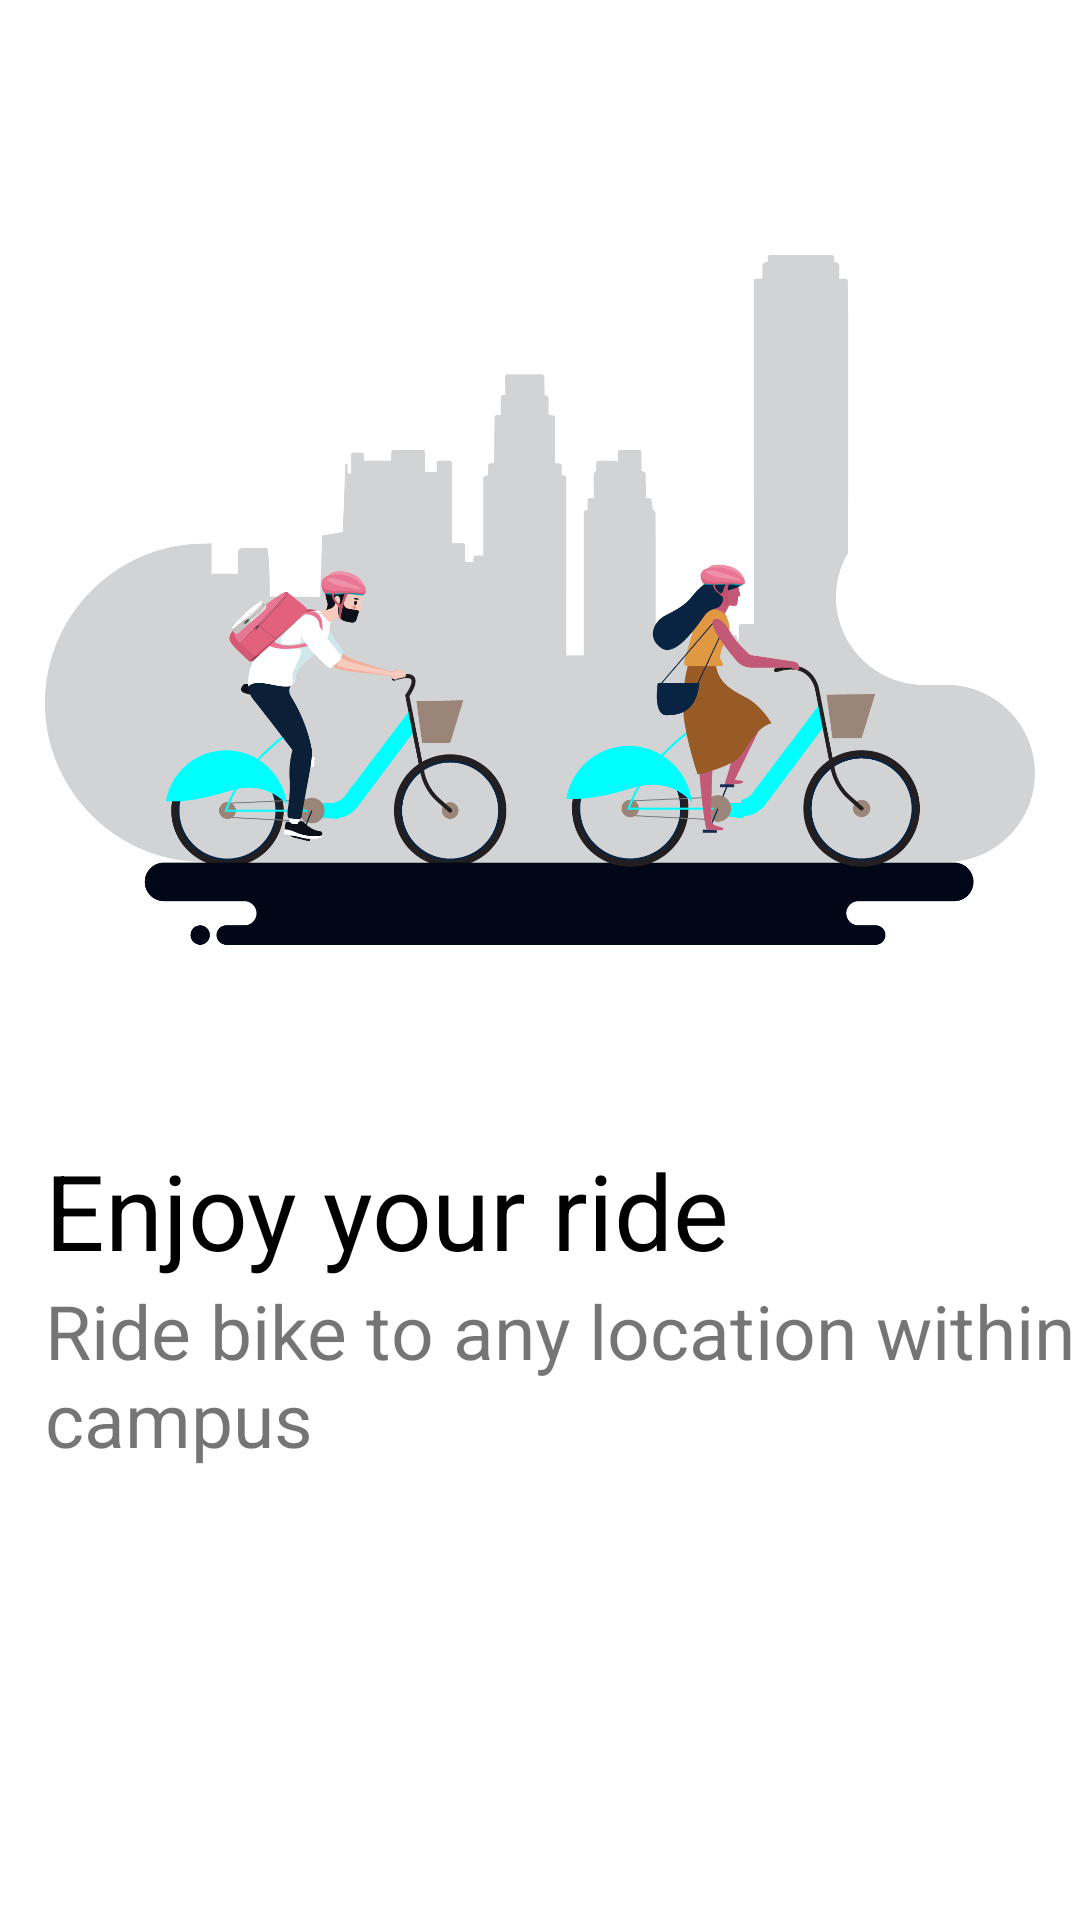

Reconstruct the res/layout file that produces this screen, plus the resources it refers to.
<!-- AndroidManifest.xml: application theme Theme.DigitalBikes -->
<!-- res/layout/step4.xml -->
<?xml version="1.0" encoding="utf-8"?>
<LinearLayout xmlns:android="http://schemas.android.com/apk/res/android"
    android:orientation="vertical" android:layout_width="match_parent"
    android:layout_height="match_parent">

    <ImageView
        android:layout_width="match_parent"
        android:layout_height="300dp"
        android:layout_marginTop="50dp"
        android:padding="15dp"
        android:src="@drawable/step4"/>
    <TextView
        android:layout_width="wrap_content"
        android:layout_height="wrap_content"
        android:text="Enjoy your ride"
        android:textSize="35sp"
        android:layout_marginTop="30dp"
        android:paddingLeft="15dp"
        android:textColor="@color/black"
        android:layout_gravity="start"/>
    <TextView
        android:layout_width="wrap_content"
        android:layout_height="wrap_content"
        android:text="Ride bike to any location within campus"
        android:paddingLeft="15dp"
        android:textSize="25sp"
        android:layout_gravity="center_horizontal"/>
</LinearLayout>
<!-- resources referenced by this layout -->
<resources>
  <color name="black">#000</color>
  <!-- drawable step4: png bitmap (drawable, 129055 bytes) -->
  <style name="Theme.DigitalBikes" parent="Theme.MaterialComponents.Light.NoActionBar">
          <item name="colorPrimary">@color/orange</item>
          <item name="colorPrimaryDark">@color/darkdarkTurq</item>
          <item name="colorAccent">@color/cyan</item>
          
          <item name="android:actionBarSize">45dp</item>
      </style>
  <color name="orange">#ec7e29</color>
  <color name="darkdarkTurq">#1A454E</color>
  <color name="cyan">#00ffff</color>
</resources>
